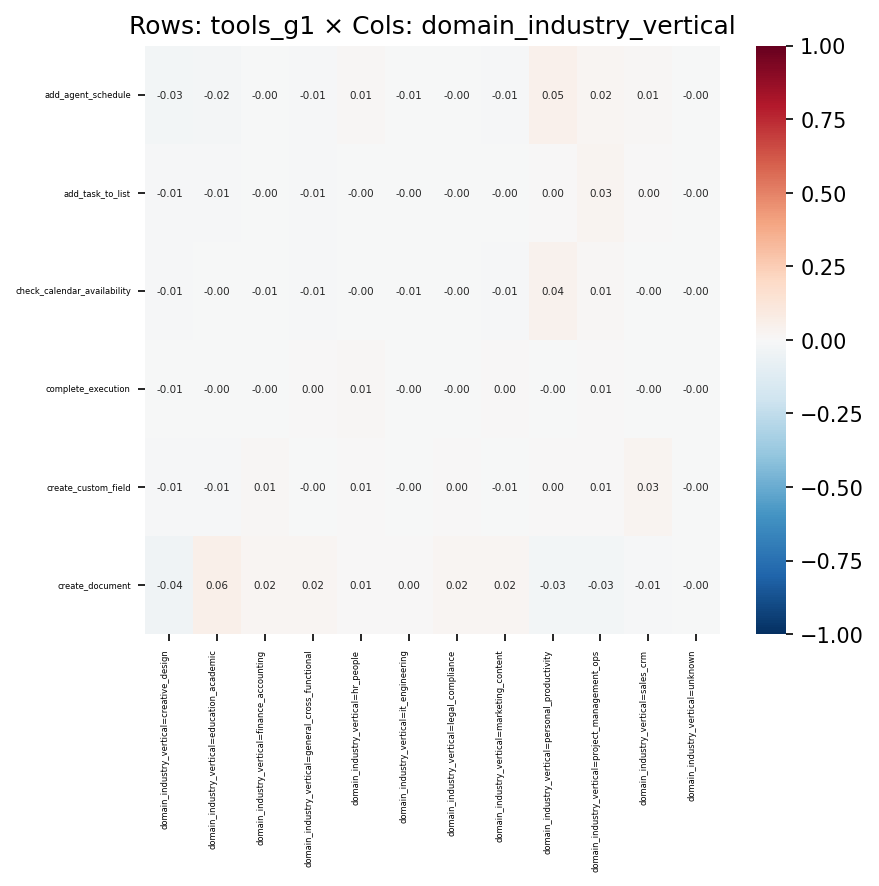

Data behind this chart, as committed beside it:
, domain_industry_vertical=creative_design, domain_industry_vertical=education_acade…, domain_industry_vertical=finance_account…, domain_industry_vertical=general_cross_f…, domain_industry_vertical=hr_people, domain_industry_vertical=it_engineering, domain_industry_vertical=legal_complianc…, domain_industry_vertical=marketing_conte…, domain_industry_vertical=personal_produc…, domain_industry_vertical=project_managem…, domain_industry_vertical=sales_crm, domain_industry_vertical=unknown
add_agent_schedule, -0.0294, -0.01634, -0.001365, -0.008995, 0.008278, -0.00557, -0.003787, -0.01258, 0.04711, 0.02275, 0.009632, -0.001024
add_task_to_list, -0.01469, -0.01171, -0.003549, -0.008302, -0.001285, -0.0023, -0.002717, -0.001058, 0.002008, 0.02589, 0.001095, -0.0006146
check_calendar_availability, -0.01418, -0.001417, -0.005937, -0.008324, -0.00139, -0.006974, -0.003894, -0.01312, 0.04393, 0.01271, -0.001607, -0.0005827
complete_execution, -0.005515, -0.004734, -0.002414, 0.0004055, 0.009957, -0.00177, -0.002051, 0.004895, -0.002915, 0.005132, -0.002331, -0.0002266
create_custom_field, -0.01339, -0.01177, 0.01197, -0.00313, 0.006101, -0.0009706, 0.0004902, -0.006519, 9.577289273785082e-05, 0.006504, 0.02885, -0.0007745
create_document, -0.04333, 0.05636, 0.01847, 0.0175, 0.006264, 0.003191, 0.02295, 0.01931, -0.02581, -0.03063, -0.007969, -0.00293
